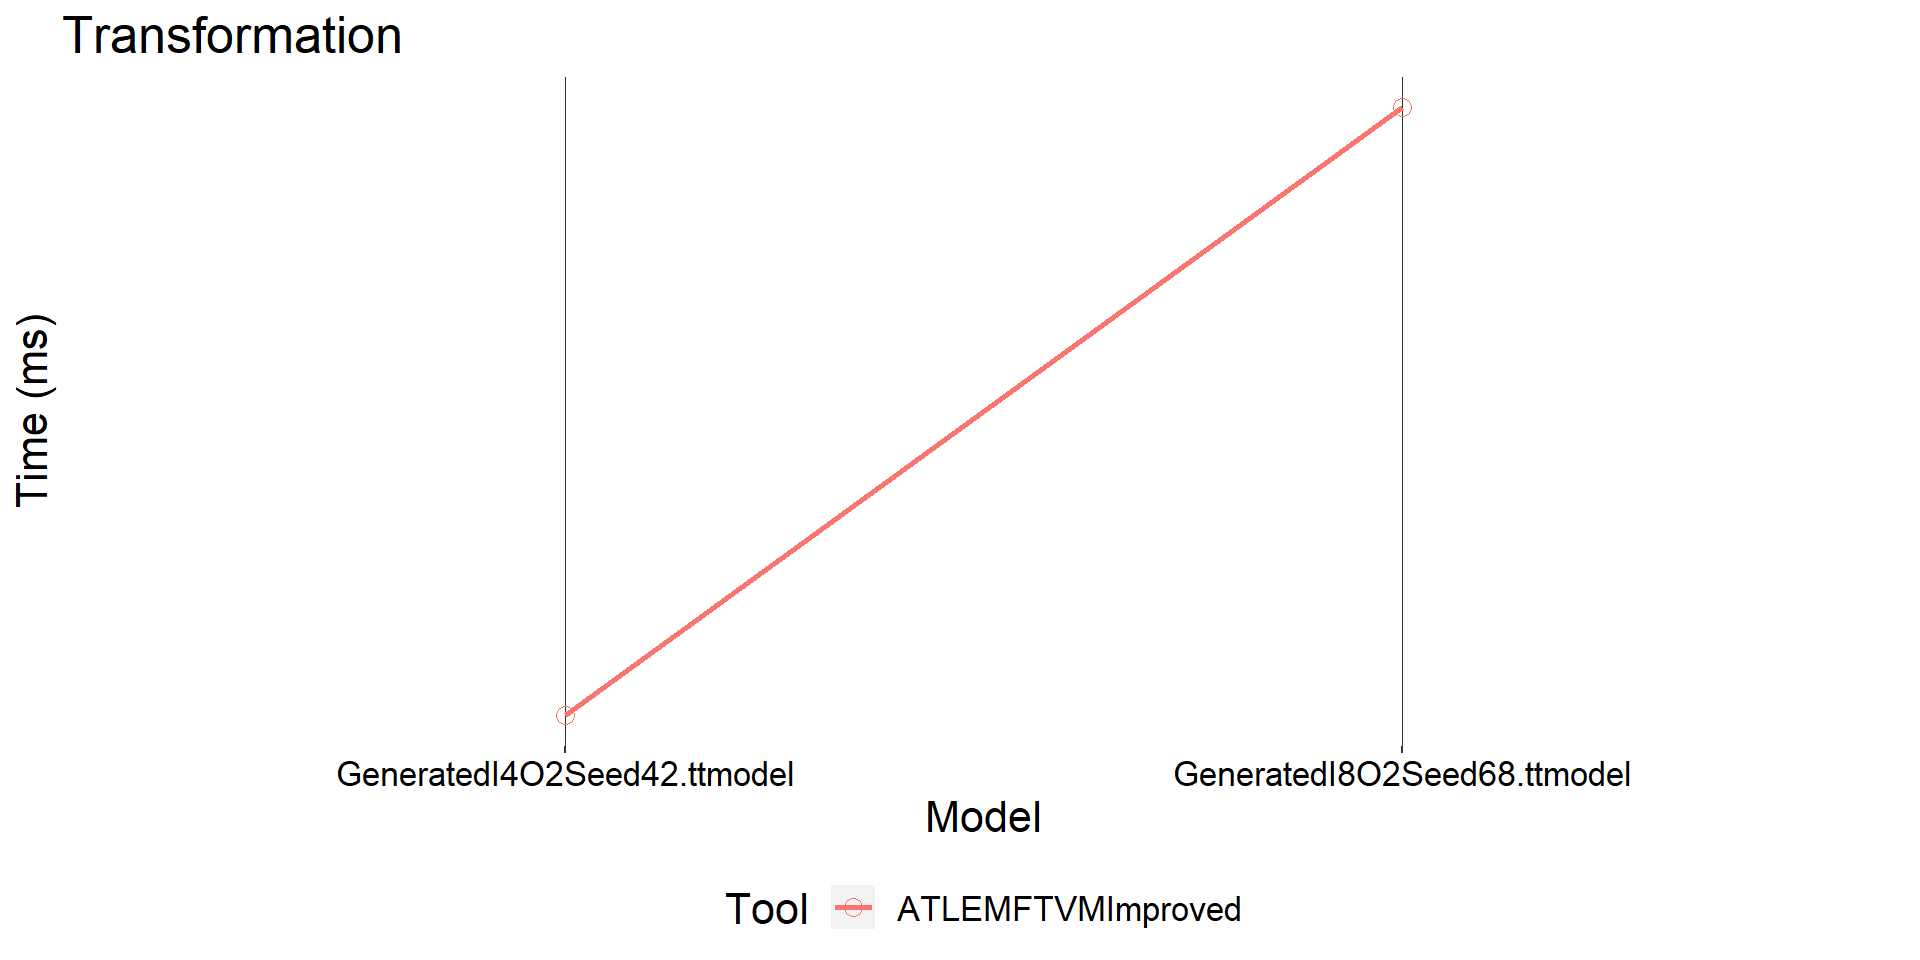

The table this chart was drawn from, first rows:
, Tool, Model, N, mean, sd
1, ATLEMFTVMImproved, GeneratedI4O2Seed42.ttmodel, 30, 226.8, 219.2
2, ATLEMFTVMImproved, GeneratedI8O2Seed68.ttmodel, 30, 324.6, 155.2
